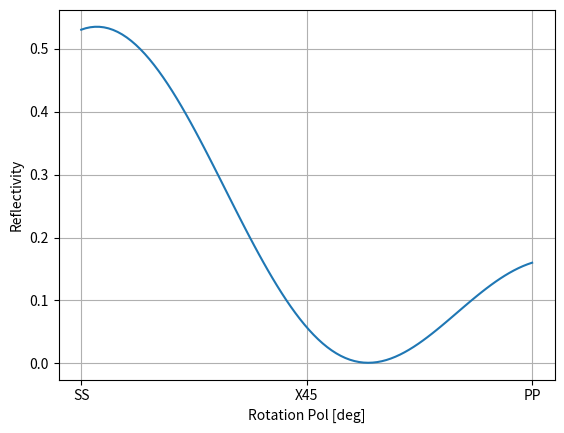

The script that saved this image:
import numpy as np
import matplotlib.pyplot as plt

theta_vec = np.array(np.linspace(0, np.pi/2, 100))
phi_vec = np.array(np.linspace(0, -np.pi/2, 100))

output_signal = []
for theta, phi in zip(theta_vec, phi_vec):
    input_signal = np.array([1, 1])
    polarizer_mat = np.array([[np.cos(theta)**2, np.cos(theta)*np.sin(theta)],
                              [np.cos(theta)*np.sin(theta), np.sin(theta)**2]])

    # # Sample = Mirror
    # sample_mat = np.array([[1, 0],
    #                        [0, 1]])
    # Sample = crazy ass target
    sample_mat = np.array([[0.7+0.2j, 0.2-0.1j],
                           [0.02+0.1j, 0.4]])

    analyzer_mat = np.array([[np.cos(phi)**2, np.cos(phi)*np.sin(phi)],
                             [np.cos(phi)*np.sin(phi), np.sin(phi)**2]])

    prior_sample_norm = (polarizer_mat @ input_signal) / np.linalg.norm(polarizer_mat @ input_signal)

    output_signal.append(analyzer_mat @ sample_mat @ prior_sample_norm)

output_signal = np.array(output_signal)
output_signal = np.linalg.norm(output_signal, axis=1)**2

plt.plot(theta_vec / np.pi * 180, output_signal)
plt.grid()
plt.xlabel('Rotation Pol [deg]')
plt.ylabel('Reflectivity')
plt.xticks([0, 45, 90], ['SS', 'X45', 'PP'])
plt.show()


